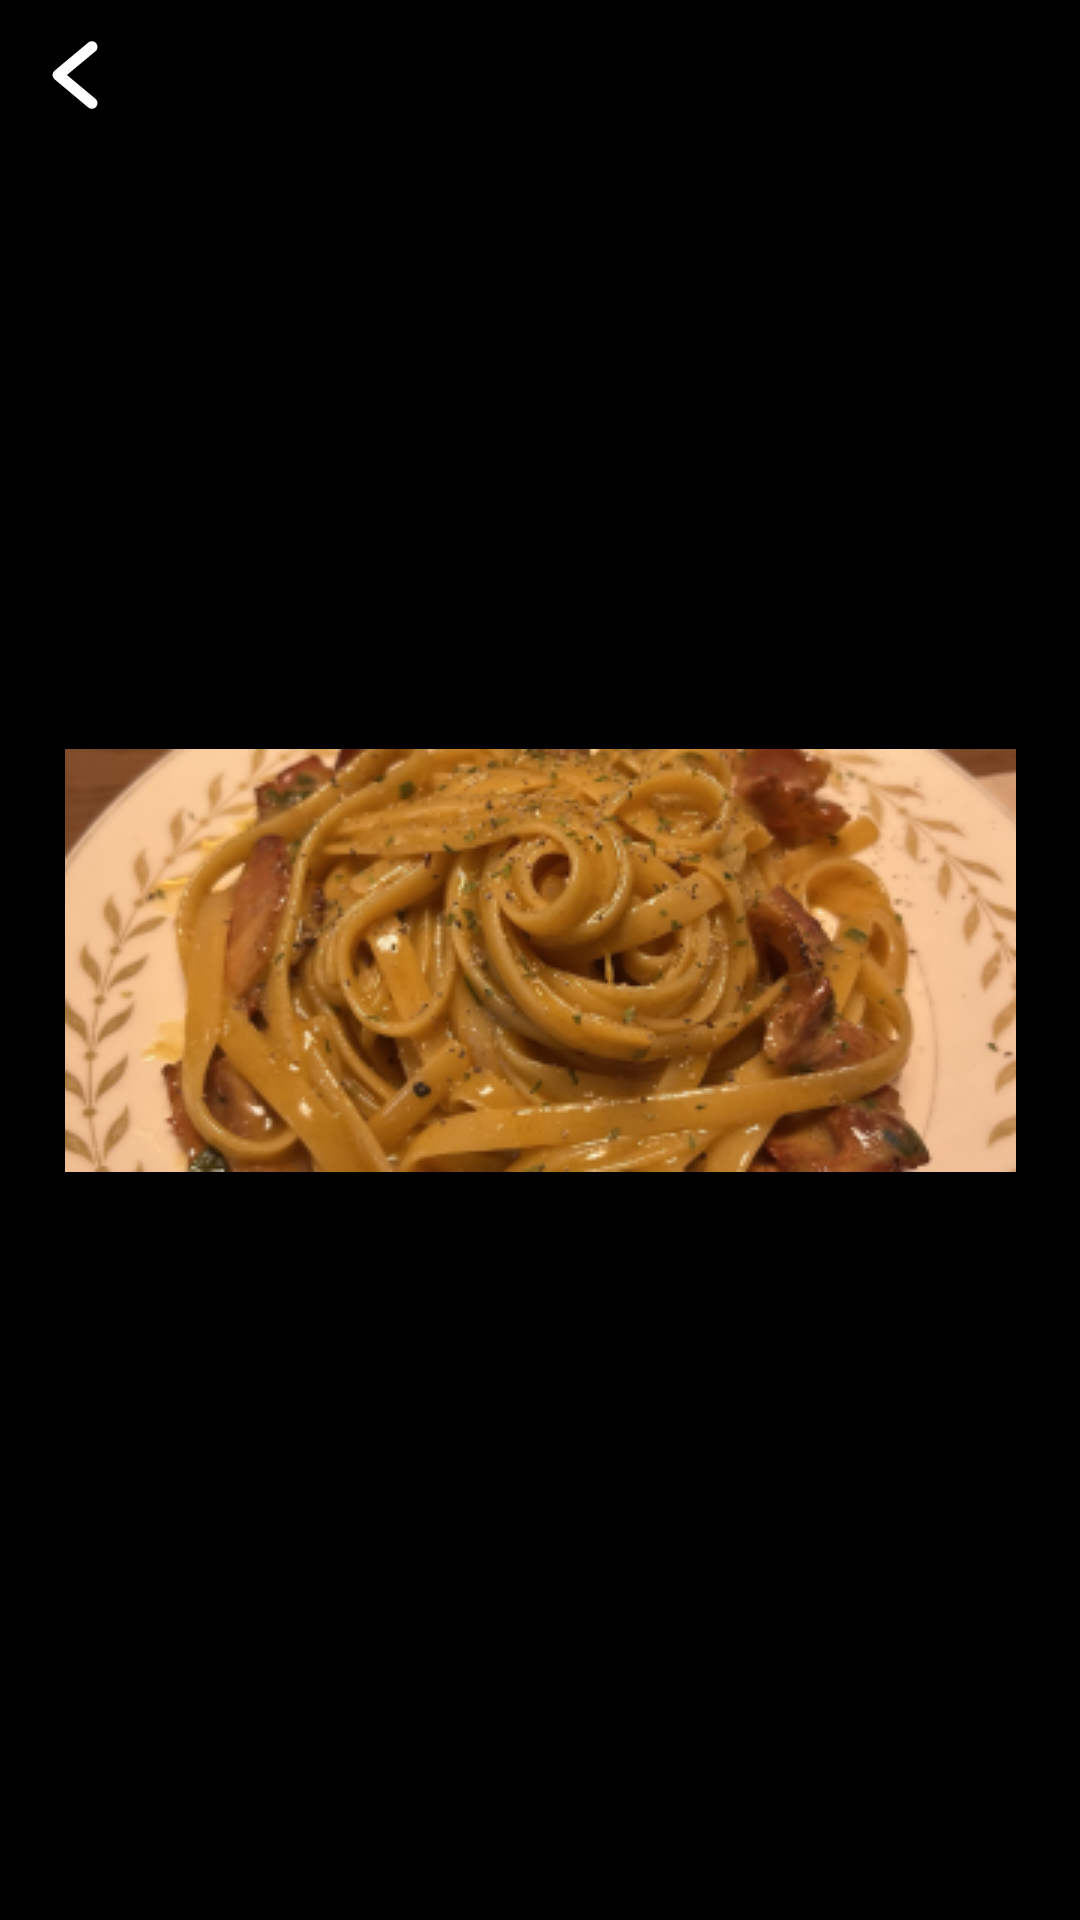

Write the Android layout XML for this screen, with the resource values it uses.
<!-- AndroidManifest.xml: application theme Theme.Capstone -->
<!-- res/layout/activity_review_image.xml -->
<?xml version="1.0" encoding="utf-8"?>
<androidx.constraintlayout.widget.ConstraintLayout xmlns:android="http://schemas.android.com/apk/res/android"
    xmlns:app="http://schemas.android.com/apk/res-auto"
    xmlns:tools="http://schemas.android.com/tools"
    android:layout_width="match_parent"
    android:layout_height="match_parent"
    android:background="@color/black"
    tools:context=".restaurant.ReviewImageActivity">

    <ImageView
        android:id="@+id/backButton"
        android:layout_width="wrap_content"
        android:layout_height="wrap_content"
        android:layout_marginStart="10dp"
        android:layout_marginTop="10dp"
        android:tint="@color/white"
        app:layout_constraintStart_toStartOf="parent"
        app:layout_constraintTop_toTopOf="parent"
        app:srcCompat="@drawable/ic_back" />

    <ImageView
        android:id="@+id/imageView31"
        android:layout_width="wrap_content"
        android:layout_height="wrap_content"
        app:layout_constraintBottom_toBottomOf="parent"
        app:layout_constraintEnd_toEndOf="parent"
        app:layout_constraintStart_toStartOf="parent"
        app:layout_constraintTop_toTopOf="parent"
        app:srcCompat="@drawable/dummy_food_image" />
</androidx.constraintlayout.widget.ConstraintLayout>
<!-- resources referenced by this layout -->
<resources>
  <color name="black">#FF000000</color>
  <color name="white">#FFFFFFFF</color>
  <!-- drawable dummy_food_image: png bitmap (drawable, 97001 bytes) -->
  <!-- drawable ic_back (drawable) -->
  <vector android:height="30dp" android:viewportHeight="96"
      android:viewportWidth="96" android:width="30dp" xmlns:android="http://schemas.android.com/apk/res/android">
      <path android:fillColor="#FF000000" android:pathData="M39.376,48.002l30.47,-25.39a6.003,6.003 0,0 0,-7.688 -9.223L26.156,43.391a6.009,6.009 0,0 0,0 9.223L62.158,82.615a6.003,6.003 0,0 0,7.688 -9.223Z"/>
  </vector>
  <style name="Theme.Capstone" parent="Theme.MaterialComponents.Light.NoActionBar">
          
          <item name="colorPrimary">@color/INUYellow</item>
          <item name="colorPrimaryVariant">@color/purple_700</item>
          <item name="colorOnPrimary">@color/white</item>
          
          <item name="colorSecondary">@color/teal_200</item>
          <item name="colorSecondaryVariant">@color/teal_700</item>
          <item name="colorOnSecondary">@color/black</item>
  
      </style>
  <color name="INUYellow">#FCAF17</color>
  <color name="purple_700">#FF3700B3</color>
  <color name="teal_200">#FF03DAC5</color>
  <color name="teal_700">#FF018786</color>
</resources>
